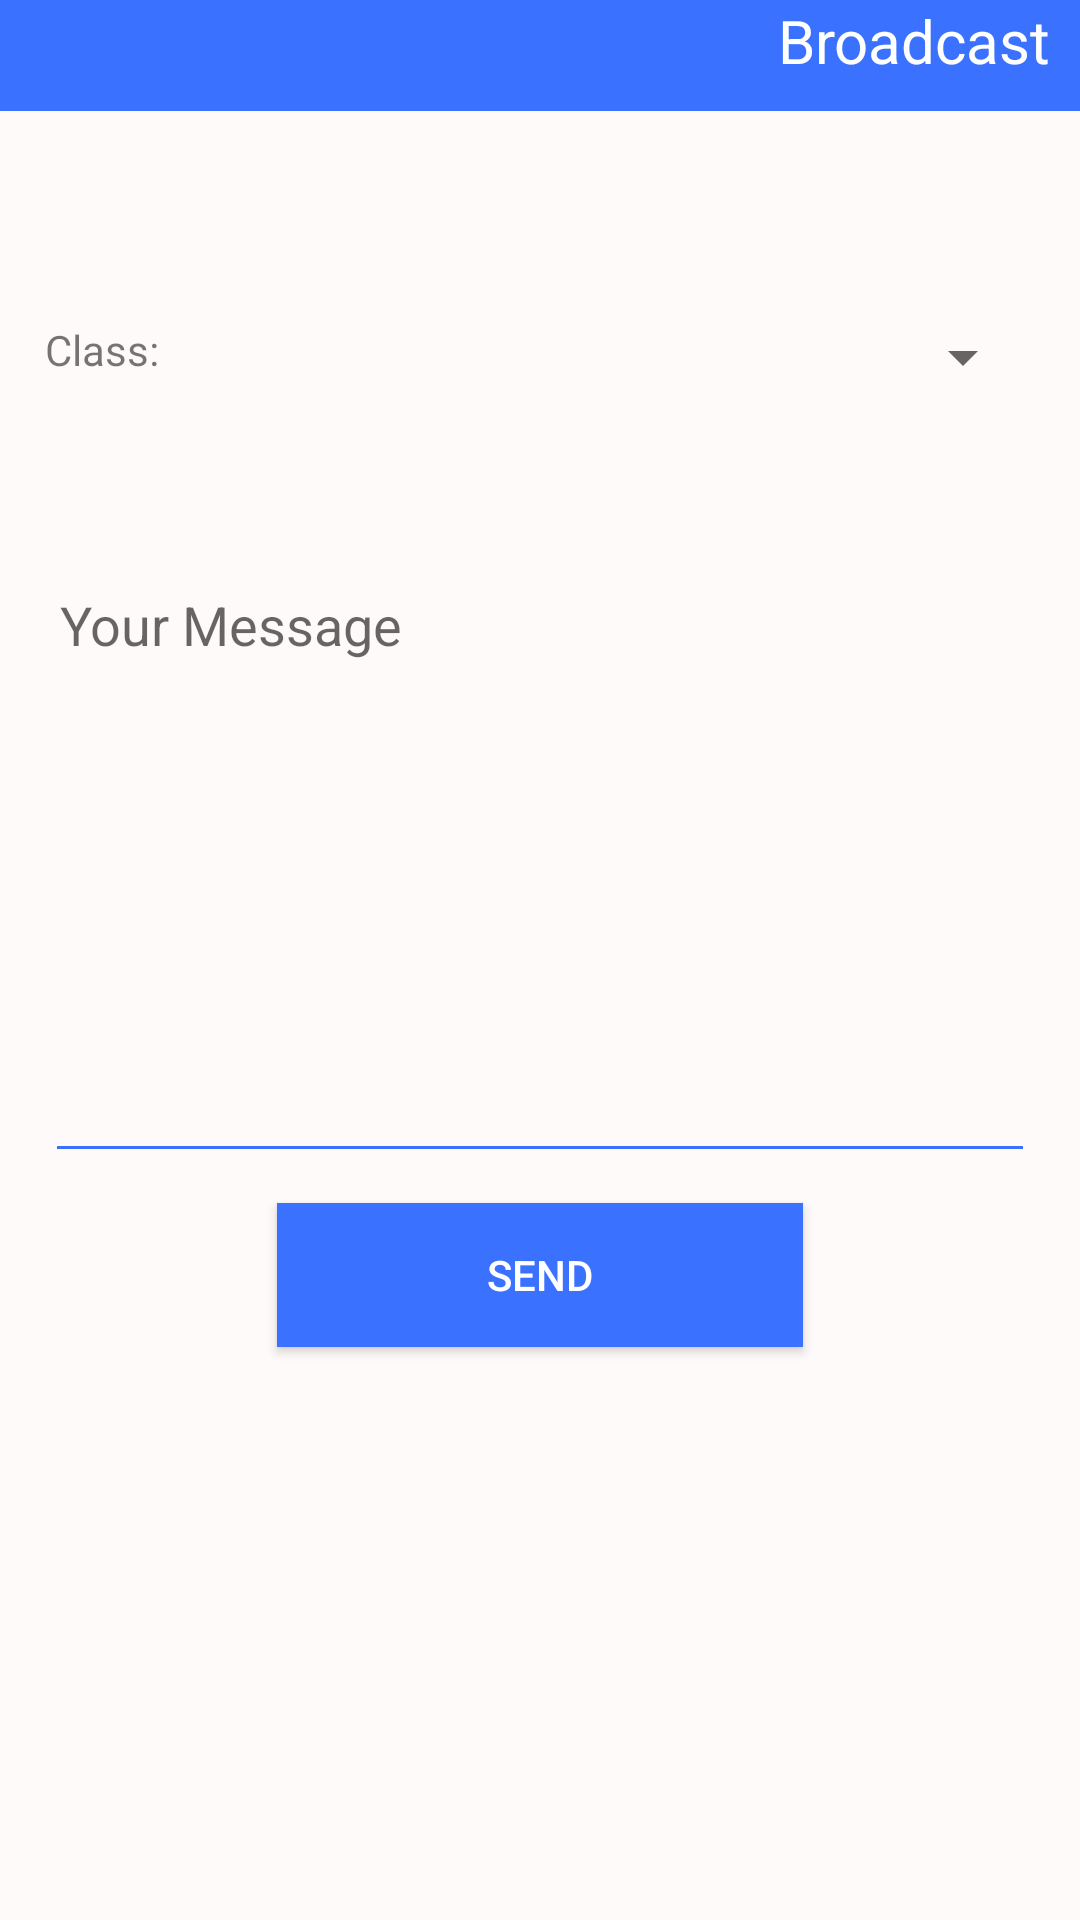

The Android layout XML behind this screen, and the referenced resources:
<!-- AndroidManifest.xml: application theme Theme.AppCompat.Light.NoActionBar -->
<!-- res/layout/fragment_broadcast.xml -->
<?xml version="1.0" encoding="utf-8"?>
<LinearLayout xmlns:android="http://schemas.android.com/apk/res/android"
    android:layout_width="match_parent"
    android:layout_height="match_parent"
    android:background="@color/Snow"
    android:orientation="vertical">

    <TextView
        android:layout_width="match_parent"
        android:layout_height="wrap_content"
        android:background="@color/colorPrimaryDark"
        android:paddingBottom="10dp"
        android:paddingEnd="10dp"
        android:paddingStart="0dp"
        android:text="Broadcast"
        android:textAlignment="viewEnd"
        android:textColor="@color/textPrimary"
        android:textSize="20sp"
        android:layout_marginBottom="20dp"/>


    <LinearLayout xmlns:android="http://schemas.android.com/apk/res/android"
        android:layout_width="match_parent"
        android:layout_height="match_parent"
        android:background="@color/Snow"
        android:orientation="vertical"
        android:paddingBottom="50dp"
        android:paddingEnd="15dp"
        android:paddingStart="15dp"
        android:paddingTop="50dp">



        <LinearLayout
            android:layout_width="match_parent"
            android:layout_height="wrap_content"
            android:orientation="horizontal"
            android:paddingBottom="50dp">

            <TextView
                android:layout_width="wrap_content"
                android:layout_height="match_parent"
                android:paddingEnd="20dp"
                android:text="Class:" />


            <Spinner
                android:id="@+id/spinner"
                android:layout_width="match_parent"
                android:layout_height="match_parent" />

        </LinearLayout>

        <EditText
            android:id="@+id/broadcast_message"
            android:layout_width="fill_parent"
            android:layout_height="200dp"
            android:layout_marginBottom="10dp"
            android:layout_marginTop="10dp"
            android:backgroundTint="@color/colorPrimaryDark"
            android:breakStrategy="balanced"
            android:fitsSystemWindows="true"
            android:gravity="top"
            android:hint="Your Message"
            android:inputType="textMultiLine"
            android:padding="5dp"
            android:singleLine="false" />

        <Button
            android:id="@+id/broadcast_submit"
            android:layout_width="wrap_content"
            android:layout_height="wrap_content"
            android:layout_gravity="center_horizontal"
            android:background="@color/colorPrimaryDark"
            android:elevation="4dp"
            android:paddingLeft="70dp"
            android:paddingRight="70dp"
            android:text="Send"
            android:textColor="@color/textPrimary" />
    </LinearLayout>
</LinearLayout>
<!-- resources referenced by this layout -->
<resources>
  <color name="Snow">#FFFAFA</color>
  <color name="colorPrimaryDark">#3A72FF</color>
  <color name="textPrimary">#ffffff</color>
</resources>
